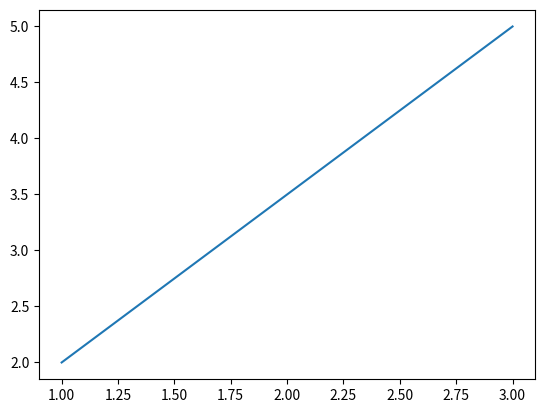

Generate this figure with matplotlib:
import matplotlib.pyplot as plt
x=[1,2,3]
y=[2,3.5,5]
plt.plot(x,y)
plt.show()
